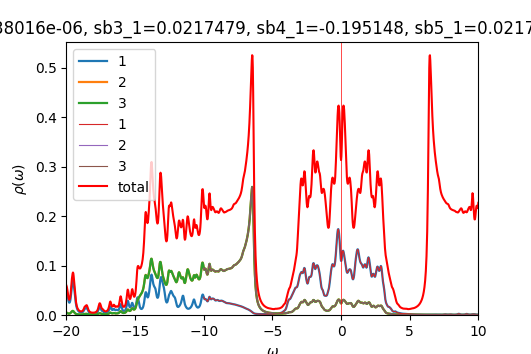

The table this chart was drawn from, first rows:
w	up_1	up_2	up_3	down_1	down_2	down_3	cumul_up_1	cumul_up_2	cumul_up_3	cumul_down_1	cumul_down_2	cumul_down_3	
-20	0.0493	0.004993	0.004933	6.44822e-05	4.27215e-05	4.27215e-05	0	0	0	0	0	0
-19.98	0.0479	0.004629	0.004564	6.46347e-05	4.28045e-05	4.28044e-05	0.001197	0.0001157	0.0001141	1.61587e-06	1.07011e-06	1.07011e-06
-19.95	0.04541	0.004195	0.00414	6.47895e-05	4.28877e-05	4.28877e-05	0.002333	0.0002206	0.0002176	3.23561e-06	2.1423e-06	2.1423e-06
-19.93	0.04194	0.00377	0.003729	6.49461e-05	4.29713e-05	4.29713e-05	0.003381	0.0003148	0.0003108	4.85926e-06	3.21659e-06	3.21659e-06
-19.9	0.03754	0.003382	0.003353	6.51043e-05	4.30552e-05	4.30552e-05	0.00432	0.0003994	0.0003947	6.48687e-06	4.29297e-06	4.29297e-06
-19.88	0.03295	0.003068	0.003049	6.52638e-05	4.31393e-05	4.31393e-05	0.005143	0.0004761	0.0004709	8.11846e-06	5.37145e-06	5.37145e-06
-19.85	0.02908	0.002858	0.002845	6.54245e-05	4.32237e-05	4.32237e-05	0.00587	0.0005476	0.000542	9.75407e-06	6.45204e-06	6.45204e-06
-19.82	0.02643	0.002761	0.002753	6.55863e-05	4.33083e-05	4.33083e-05	0.006531	0.0006166	0.0006108	1.13937e-05	7.53475e-06	7.53475e-06
-19.8	0.02509	0.002779	0.002776	6.57491e-05	4.33933e-05	4.33933e-05	0.007159	0.000686	0.0006802	1.30375e-05	8.61958e-06	8.61958e-06
-19.77	0.02503	0.002915	0.002916	6.59128e-05	4.34785e-05	4.34785e-05	0.007784	0.0007589	0.0007531	1.46853e-05	9.70654e-06	9.70654e-06
-19.75	0.02625	0.00318	0.003186	6.60776e-05	4.3564e-05	4.3564e-05	0.008441	0.0008384	0.0008328	1.63372e-05	1.07956e-05	1.07956e-05
-19.73	0.02885	0.003597	0.003608	6.62432e-05	4.36497e-05	4.36497e-05	0.009162	0.0009283	0.000923	1.79933e-05	1.18869e-05	1.18869e-05
-19.7	0.03296	0.004189	0.004206	6.64099e-05	4.37357e-05	4.37357e-05	0.009986	0.001033	0.001028	1.96535e-05	1.29803e-05	1.29803e-05
-19.68	0.03863	0.004963	0.004988	6.65775e-05	4.3822e-05	4.3822e-05	0.01095	0.001157	0.001153	2.1318e-05	1.40758e-05	1.40758e-05
-19.65	0.0455	0.005862	0.005897	6.67461e-05	4.39086e-05	4.39086e-05	0.01209	0.001304	0.0013	2.29866e-05	1.51735e-05	1.51735e-05
-19.62	0.05257	0.006739	0.006787	6.69157e-05	4.39955e-05	4.39955e-05	0.0134	0.001472	0.00147	2.46595e-05	1.62734e-05	1.62734e-05
-19.6	0.05869	0.007435	0.007499	6.70865e-05	4.40826e-05	4.40826e-05	0.01487	0.001658	0.001657	2.63367e-05	1.73755e-05	1.73755e-05
-19.57	0.0635	0.007909	0.007983	6.72584e-05	4.417e-05	4.417e-05	0.01646	0.001856	0.001857	2.80181e-05	1.84797e-05	1.84797e-05
-19.55	0.0672	0.008198	0.008267	6.74316e-05	4.42577e-05	4.42577e-05	0.01814	0.002061	0.002064	2.97039e-05	1.95862e-05	1.95862e-05
-19.52	0.06927	0.008237	0.008274	6.76062e-05	4.43457e-05	4.43457e-05	0.01987	0.002267	0.002271	3.13941e-05	2.06948e-05	2.06948e-05
-19.5	0.06844	0.007877	0.007869	6.77822e-05	4.4434e-05	4.4434e-05	0.02158	0.002464	0.002467	3.30886e-05	2.18057e-05	2.18057e-05
-19.48	0.06445	0.007123	0.00708	6.796e-05	4.45226e-05	4.45226e-05	0.02319	0.002642	0.002644	3.47876e-05	2.29187e-05	2.29187e-05
-19.45	0.05856	0.006176	0.006123	6.814e-05	4.46115e-05	4.46115e-05	0.02466	0.002796	0.002797	3.64911e-05	2.4034e-05	2.4034e-05
-19.43	0.05212	0.005244	0.005196	6.83227e-05	4.47007e-05	4.47007e-05	0.02596	0.002927	0.002927	3.81992e-05	2.51515e-05	2.51515e-05
-19.4	0.04542	0.004412	0.004374	6.85088e-05	4.47903e-05	4.47903e-05	0.02709	0.003037	0.003037	3.99119e-05	2.62713e-05	2.62713e-05
-19.38	0.03846	0.003694	0.003666	6.86995e-05	4.48802e-05	4.48802e-05	0.02806	0.00313	0.003128	4.16294e-05	2.73933e-05	2.73933e-05
-19.35	0.03175	0.003098	0.003078	6.8896e-05	4.49705e-05	4.49705e-05	0.02885	0.003207	0.003205	4.33518e-05	2.85176e-05	2.85176e-05
-19.32	0.02593	0.002624	0.00261	6.91e-05	4.50613e-05	4.50613e-05	0.0295	0.003273	0.00327	4.50793e-05	2.96441e-05	2.96441e-05
-19.3	0.02125	0.002257	0.002246	6.93131e-05	4.51525e-05	4.51525e-05	0.03003	0.003329	0.003327	4.68121e-05	3.07729e-05	3.07729e-05
-19.27	0.01763	0.001975	0.001967	6.95354e-05	4.52443e-05	4.52443e-05	0.03047	0.003379	0.003376	4.85505e-05	3.1904e-05	3.1904e-05
-19.25	0.01485	0.001757	0.001752	6.97645e-05	4.53365e-05	4.53366e-05	0.03084	0.003423	0.00342	5.02946e-05	3.30374e-05	3.30374e-05
-19.23	0.01271	0.001588	0.001585	6.99937e-05	4.54291e-05	4.54292e-05	0.03116	0.003462	0.003459	5.20445e-05	3.41732e-05	3.41732e-05
-19.2	0.01105	0.001455	0.001453	7.02089e-05	4.55217e-05	4.55217e-05	0.03144	0.003499	0.003495	5.37997e-05	3.53112e-05	3.53112e-05
-19.18	0.009729	0.00135	0.001349	7.03926e-05	4.56137e-05	4.56137e-05	0.03168	0.003532	0.003529	5.55595e-05	3.64516e-05	3.64516e-05
-19.15	0.008675	0.001265	0.001265	7.05409e-05	4.57051e-05	4.57051e-05	0.0319	0.003564	0.003561	5.7323e-05	3.75942e-05	3.75942e-05
-19.12	0.007825	0.001197	0.001197	7.06701e-05	4.57963e-05	4.57963e-05	0.03209	0.003594	0.003591	5.90898e-05	3.87391e-05	3.87391e-05
-19.1	0.007136	0.001143	0.001143	7.07992e-05	4.58878e-05	4.58878e-05	0.03227	0.003622	0.003619	6.08598e-05	3.98863e-05	3.98863e-05
-19.07	0.006579	0.0011	0.0011	7.09379e-05	4.59798e-05	4.59797e-05	0.03243	0.00365	0.003647	6.26332e-05	4.10358e-05	4.10358e-05
-19.05	0.006131	0.001067	0.001067	7.10878e-05	4.60723e-05	4.60723e-05	0.03259	0.003677	0.003673	6.44104e-05	4.21876e-05	4.21876e-05
-19.02	0.005777	0.001043	0.001043	7.12474e-05	4.61653e-05	4.61653e-05	0.03273	0.003703	0.0037	6.61916e-05	4.33417e-05	4.33417e-05
-19	0.005504	0.001026	0.001028	7.14146e-05	4.62589e-05	4.62589e-05	0.03287	0.003728	0.003725	6.7977e-05	4.44982e-05	4.44982e-05
-18.98	0.005306	0.001018	0.00102	7.15875e-05	4.63528e-05	4.63528e-05	0.033	0.003754	0.003751	6.97667e-05	4.5657e-05	4.5657e-05
-18.95	0.00518	0.001017	0.00102	7.17647e-05	4.64471e-05	4.64471e-05	0.03313	0.003779	0.003776	7.15608e-05	4.68182e-05	4.68182e-05
-18.93	0.005128	0.001025	0.001029	7.19455e-05	4.65418e-05	4.65418e-05	0.03326	0.003805	0.003802	7.33594e-05	4.79817e-05	4.79817e-05
-18.9	0.005155	0.001043	0.001047	7.2129e-05	4.66369e-05	4.66369e-05	0.03339	0.003831	0.003828	7.51626e-05	4.91477e-05	4.91477e-05
-18.88	0.005274	0.001072	0.001078	7.23149e-05	4.67323e-05	4.67323e-05	0.03352	0.003858	0.003855	7.69705e-05	5.0316e-05	5.0316e-05
-18.85	0.005504	0.001116	0.001123	7.25028e-05	4.6828e-05	4.6828e-05	0.03366	0.003886	0.003883	7.87831e-05	5.14867e-05	5.14867e-05
-18.82	0.005874	0.001177	0.001188	7.26924e-05	4.69241e-05	4.69241e-05	0.0338	0.003915	0.003913	8.06004e-05	5.26598e-05	5.26598e-05
-18.8	0.006425	0.001264	0.001278	7.28838e-05	4.70205e-05	4.70205e-05	0.03397	0.003947	0.003945	8.24225e-05	5.38353e-05	5.38353e-05
-18.77	0.007207	0.001382	0.001401	7.30767e-05	4.71173e-05	4.71173e-05	0.03415	0.003981	0.00398	8.42494e-05	5.50132e-05	5.50132e-05
-18.75	0.008266	0.001538	0.001562	7.3271e-05	4.72143e-05	4.72143e-05	0.03435	0.00402	0.004019	8.60812e-05	5.61936e-05	5.61936e-05
-18.73	0.009585	0.001731	0.001758	7.34669e-05	4.73117e-05	4.73117e-05	0.03459	0.004063	0.004063	8.79178e-05	5.73764e-05	5.73764e-05
-18.7	0.011	0.001941	0.001962	7.36642e-05	4.74095e-05	4.74095e-05	0.03487	0.004111	0.004112	8.97595e-05	5.85616e-05	5.85616e-05
-18.68	0.01215	0.002118	0.002125	7.3863e-05	4.75076e-05	4.75076e-05	0.03517	0.004164	0.004165	9.1606e-05	5.97493e-05	5.97493e-05
-18.65	0.01277	0.002224	0.002214	7.40634e-05	4.7606e-05	4.7606e-05	0.03549	0.00422	0.00422	9.34576e-05	6.09394e-05	6.09394e-05
-18.62	0.01304	0.002281	0.002261	7.42655e-05	4.77047e-05	4.77047e-05	0.03582	0.004277	0.004277	9.53143e-05	6.21321e-05	6.21321e-05
-18.6	0.01339	0.002345	0.002324	7.44694e-05	4.78038e-05	4.78039e-05	0.03615	0.004336	0.004335	9.7176e-05	6.33272e-05	6.33272e-05
-18.57	0.01401	0.002439	0.002421	7.46753e-05	4.79033e-05	4.79033e-05	0.0365	0.004397	0.004396	9.90429e-05	6.45247e-05	6.45247e-05
-18.55	0.01461	0.002513	0.002499	7.48836e-05	4.80031e-05	4.80031e-05	0.03687	0.004459	0.004458	0.0001009	6.57248e-05	6.57248e-05
-18.52	0.01469	0.002487	0.002477	7.50945e-05	4.81033e-05	4.81033e-05	0.03723	0.004522	0.00452	0.0001028	6.69274e-05	6.69274e-05
... 1,141 more rows
